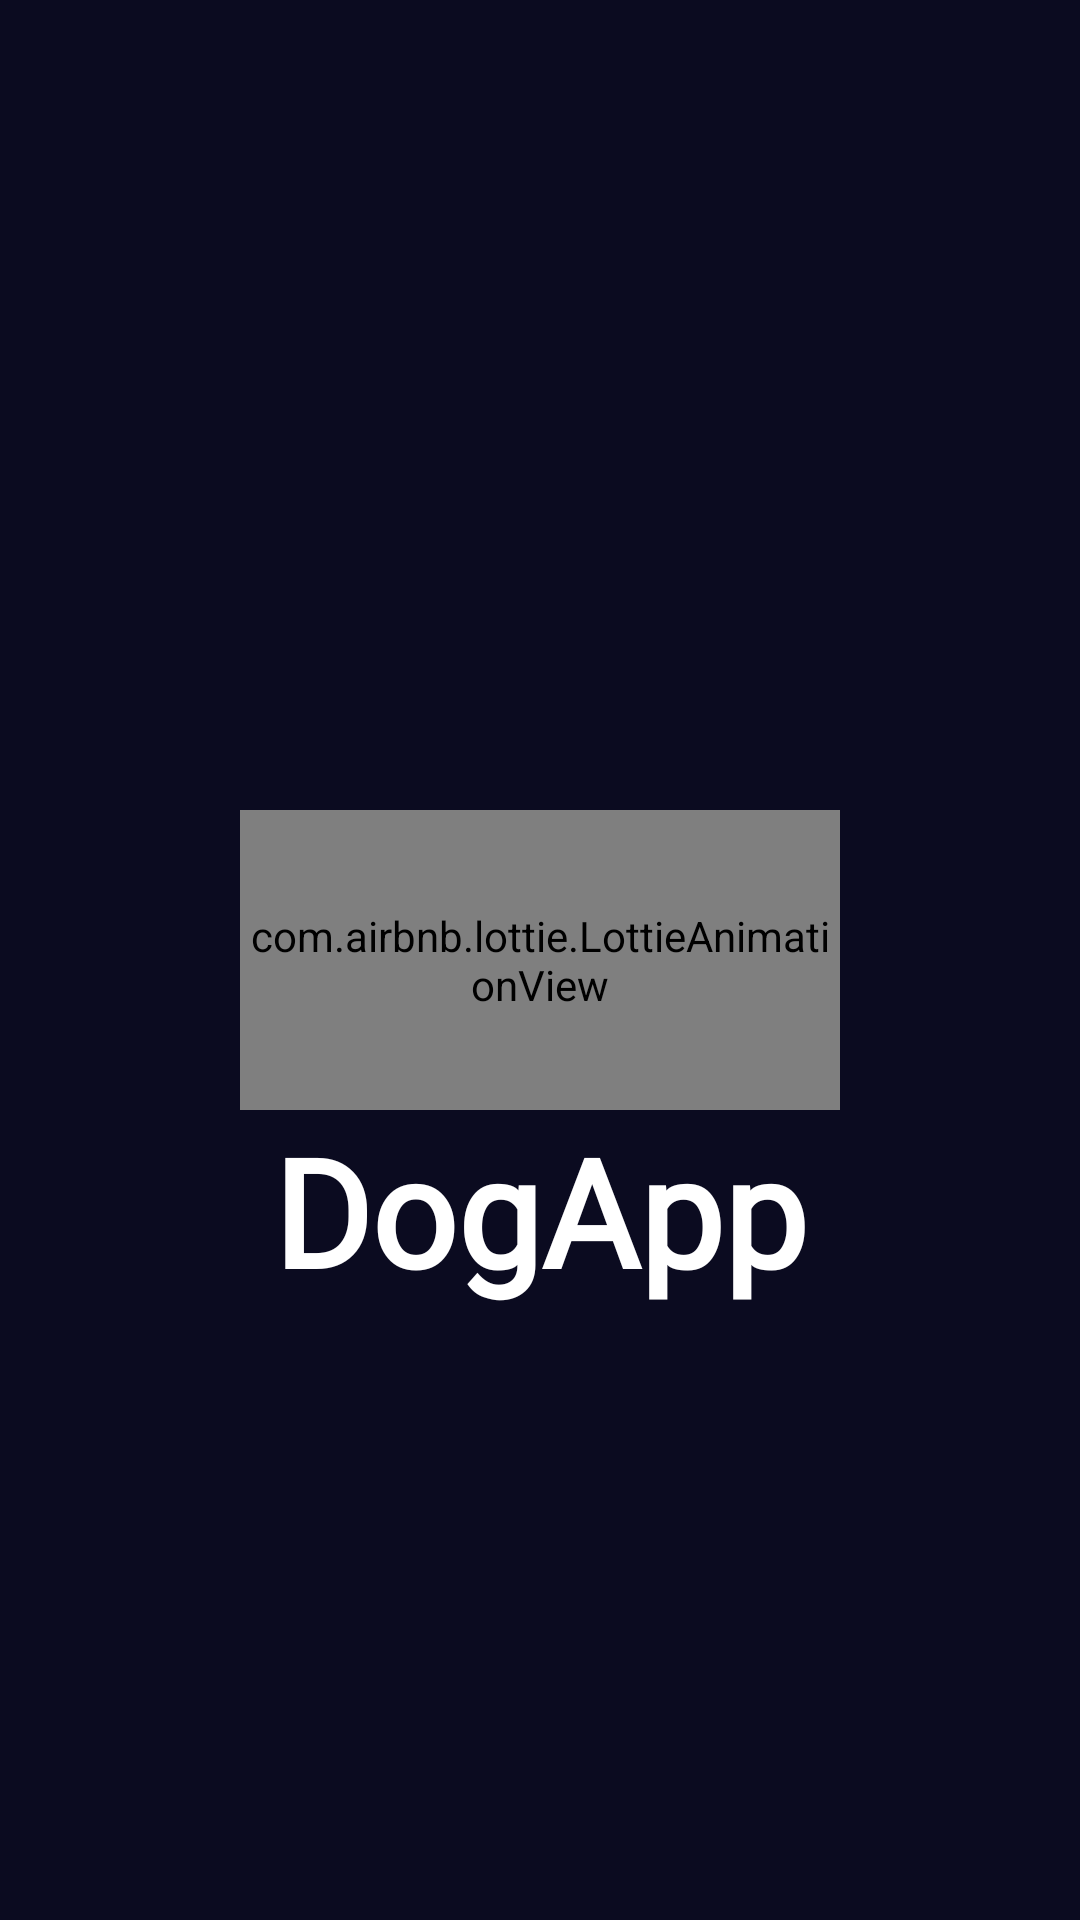

Reconstruct the res/layout file that produces this screen, plus the resources it refers to.
<!-- AndroidManifest.xml: application theme Theme.DogAppNew -->
<!-- res/layout/fragment_splash_window.xml -->
<?xml version="1.0" encoding="utf-8"?>
<layout xmlns:android="http://schemas.android.com/apk/res/android"
    xmlns:tools="http://schemas.android.com/tools"
    xmlns:app="http://schemas.android.com/apk/res-auto">

    <androidx.constraintlayout.widget.ConstraintLayout
        android:layout_width="match_parent"
        android:layout_height="match_parent"
        android:background="@color/deep_blue"
        >

        <com.airbnb.lottie.LottieAnimationView
            android:id="@+id/loading"
            android:layout_width="200dp"
            android:layout_height="100dp"
            app:lottie_rawRes="@raw/loading"
            app:lottie_loop="true"
            app:lottie_autoPlay="true"
            app:lottie_speed="1.5"
            android:layout_gravity="center"
            app:layout_constraintTop_toTopOf="parent"
            app:layout_constraintStart_toStartOf="parent"
            app:layout_constraintEnd_toEndOf="parent"
            app:layout_constraintBottom_toBottomOf="parent"
            />
        <TextView
            android:layout_width="wrap_content"
            android:layout_height="wrap_content"
            android:textColor="@color/white"
            android:textSize="50sp"
            android:fontFamily="@font/baloo"
            android:text="@string/app_name"
            android:textStyle="bold"
            app:layout_constraintStart_toStartOf="parent"
            app:layout_constraintEnd_toEndOf="parent"
            app:layout_constraintTop_toBottomOf="@id/loading"
            />

    </androidx.constraintlayout.widget.ConstraintLayout>

</layout>
<!-- resources referenced by this layout -->
<resources>
  <color name="deep_blue">#0b0b20</color>
  <color name="white">#FFFFFFFF</color>
  <string name="app_name">DogApp</string>
  <style name="Theme.DogAppNew" parent="Base.Theme.DogAppNew" />
  <style name="Base.Theme.DogAppNew" parent="Theme.Material3.DayNight.NoActionBar">
          
          
      </style>
</resources>
